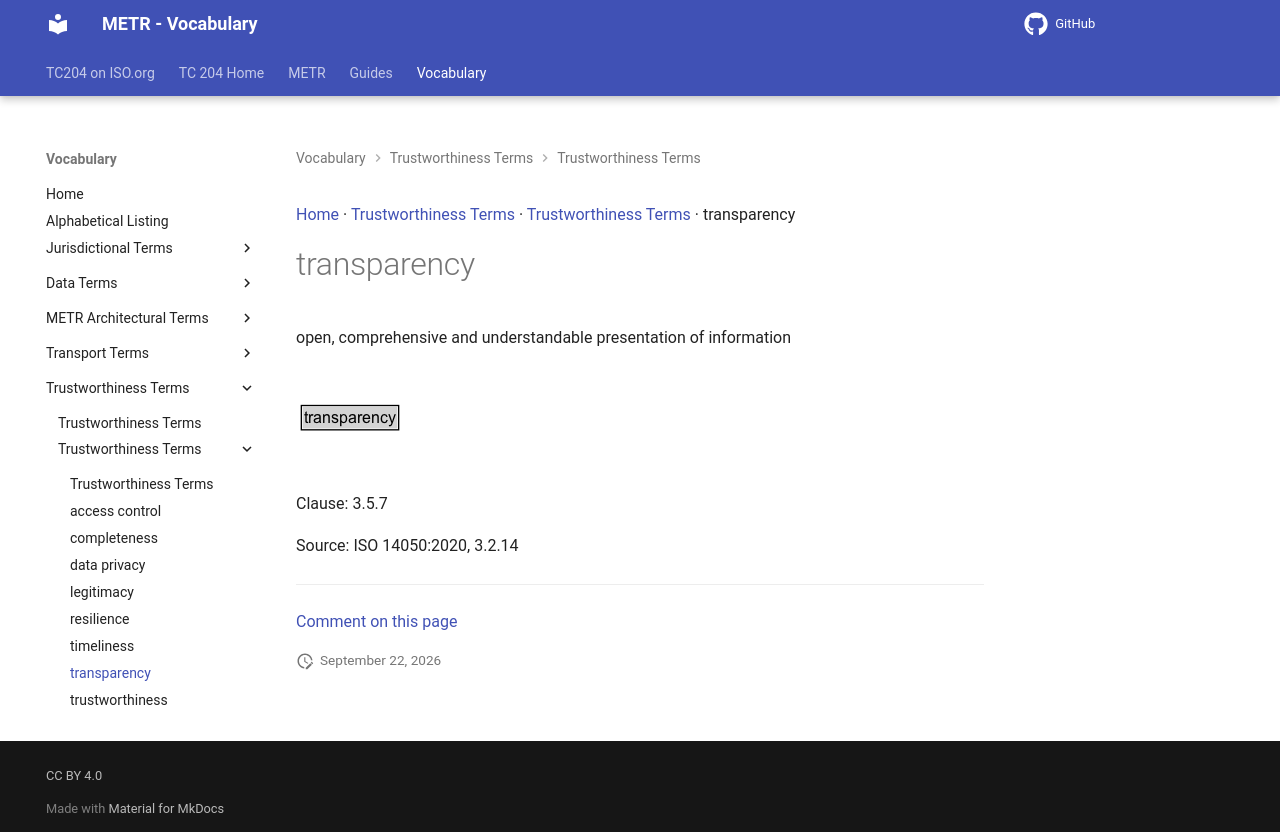

repository: ISO-TC204/iso24315-vocab · page: v1.1.0-alpha.2/terms/transparency/index.html · generator: mkdocs

[Home](../index.md) · [Trustworthiness Terms](groups/Trustworthiness Terms.md) · [Trustworthiness Terms](patterns/Trustworthiness Terms.md) · transparency

# transparency

open, comprehensive and understandable presentation of information

<object type="image/svg+xml" data="../../diagrams/transparency.dot.svg">
    <img alt="transparency Diagram" src="../../diagrams/transparency.dot.png" /> <!-- Fallback for non-SVG browsers -->
</object>

Clause: 3.5.7

Source: ISO 14050:2020, 3.2.14


---

[Comment on this page](https://github.com/ISO-TC204/iso24315-vocab/issues/new?template=page-feedback.yml&title=%5BPage+feedback%5D+transparency&page-title=transparency&page-path=terms%2Ftransparency.md)
